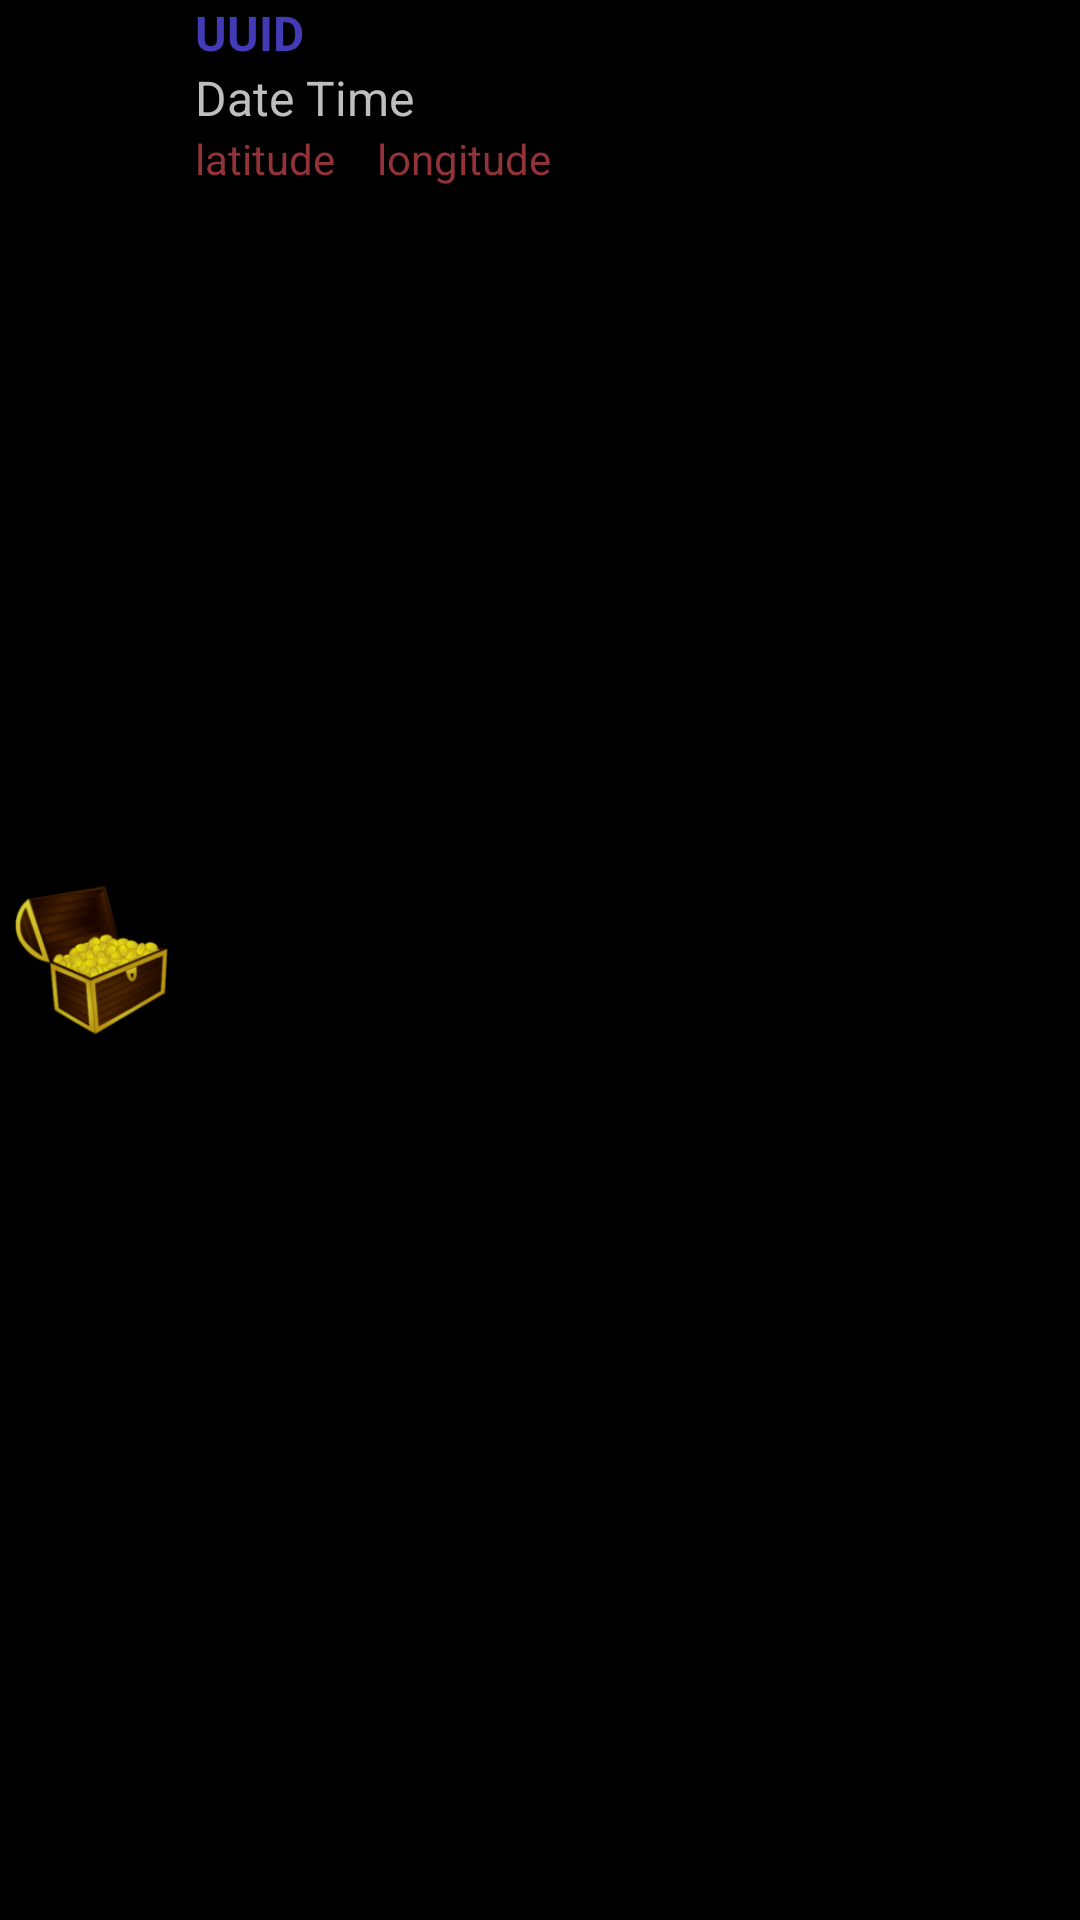

Here is an Android app screen rendered from its layout file. Give the layout XML and the strings, colors and styles it references.
<!-- AndroidManifest.xml: application theme AppTheme -->
<!-- res/layout/friend_item.xml -->
<?xml version="1.0" encoding="utf-8"?>

<RelativeLayout xmlns:android="http://schemas.android.com/apk/res/android"
    android:layout_width="match_parent"
    android:layout_height="wrap_content"
    android:orientation="vertical" >

    <ImageView
        android:id="@+id/chestImage"
        android:layout_width="wrap_content"
        android:layout_height="wrap_content"
        android:layout_alignParentLeft="true"
        android:layout_centerVertical="true"
        android:adjustViewBounds="true"
        android:contentDescription="@string/chestImageDesc"
        android:maxHeight="65sp"
        android:maxWidth="65sp"
        android:scaleType="fitCenter"
        android:paddingRight="4sp"
        android:src="@drawable/chest" />

    <TextView
        android:id="@+id/text1"
        android:layout_width="match_parent"
        android:layout_height="wrap_content"
        android:layout_alignParentTop="true"
        android:layout_toRightOf="@+id/chestImage"
        android:text="@string/uuid"
        android:textColor="#433AB5"
        android:textSize="16sp"
        android:textStyle="bold" />

    <TextView
        android:id="@+id/text2"
        android:layout_width="match_parent"
        android:layout_height="wrap_content"
        android:layout_below="@+id/text1"
        android:layout_toRightOf="@+id/chestImage"
        android:text="@string/date_time"
        android:textSize="16sp" />

    <TextView
        android:id="@+id/text3"
        android:layout_width="wrap_content"
        android:layout_height="wrap_content"
        android:layout_below="@+id/text2"
        android:layout_toRightOf="@+id/chestImage"
        android:paddingRight="14dip"
        android:text="@string/latitude"
        android:textColor="#943239"
        android:textSize="14sp" />

    <TextView
        android:id="@+id/text4"
        android:layout_width="match_parent"
        android:layout_height="wrap_content"
        android:layout_below="@+id/text2"
        android:layout_toRightOf="@+id/text3"
        android:text="@string/longitude"
        android:textColor="#943239"
        android:textSize="14sp" />

</RelativeLayout>
<!-- resources referenced by this layout -->
<resources>
  <!-- drawable chest: png bitmap (drawable, 25120 bytes) -->
  <string name="chestImageDesc">Treasure Chest</string>
  <string name="date_time">Date Time</string>
  <string name="latitude">latitude</string>
  <string name="longitude">longitude</string>
  <string name="uuid">UUID</string>
  <style name="AppTheme" parent="AppBaseTheme">
          
          <item name="android:windowActionBar">false</item>
          <item name="android:windowNoTitle">true</item>
      </style>
  <style name="AppBaseTheme" parent="android:Theme.Holo">
          
      </style>
</resources>
